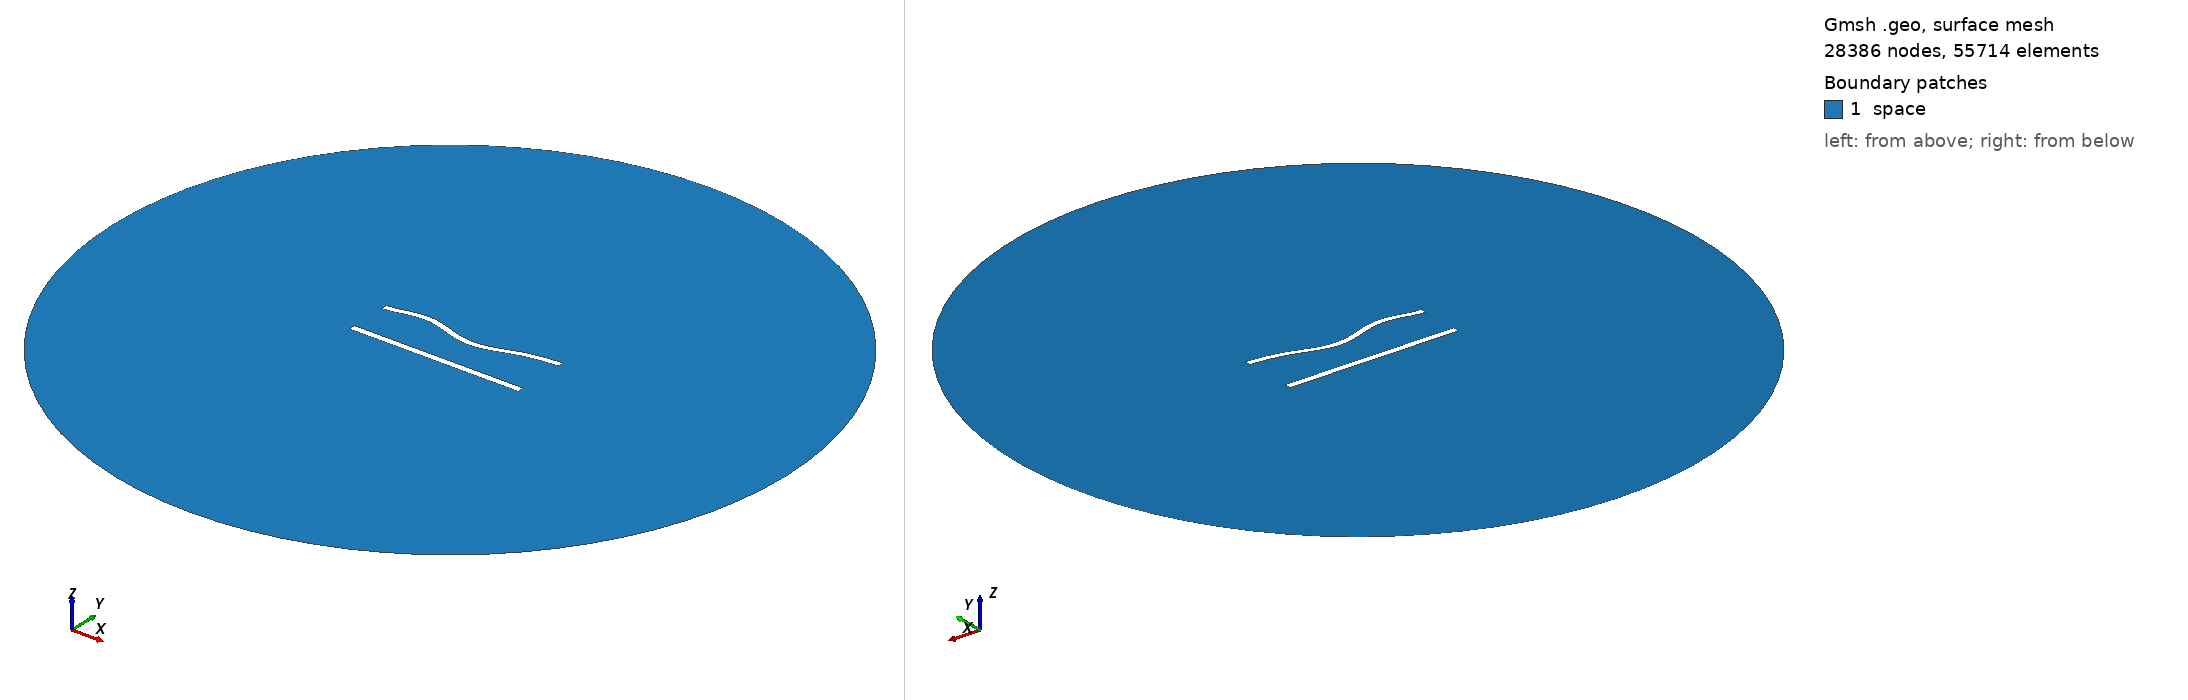

Gmsh geometry script, surface-meshed: 28386 nodes, 55714 surface elements. Boundary patches (legend numbers): 1 space. Left view from above one corner, right view from below the opposite corner. Legend entries are the model's physical surfaces. The drawing asked Gmsh for element sizes between 1% and 20% of the model's largest extent; the script's own settings can give other sizes.

=== 630.geo (drawn) ===
//---------------------------------------
// Geometry kernel
//---------------------------------------

SetFactory("OpenCASCADE");



//---------------------------------------
// Parameters of the geometry
//---------------------------------------

// Overetch of the upper plate
overetch = 0.125;

// Distance between the plates
distance = 25.0;

// Discretization over the x axis (for the deformation)
nx = 50; 

// Length of the plate
L = 100 - overetch; 

// Number of modes
n = 4; 

// 1st mode coefficient
coeff(1) = 1.5;
beta(1) = 0.596864 * 3.1415926535 / L;

// 2nd mode coefficient
coeff(2) = -1.5;
beta(2) = 1.49418 * 3.1415926535 / L;

// 3rd mode coefficient
coeff(3) = 1.5;
beta(3) = 2.50025 * 3.1415926535 / L;

// 4th mode coefficient
coeff(4) = 1.5;
beta(4) = 3.49999 * 3.1415926535 / L;



//---------------------------------------
// Upper plate (deformed rectangle)
//---------------------------------------

// Coordiantes of the upper plate
xmin = -50;
xmax = 50 - overetch;

// Height of the upper plate
yheight = 4 - 2 * overetch;

// Indexes of the points
UpperID[] = {};
LowerID[] = {};
LeftID[] = {};
RightID[] = {};

// Point index
p = 1;

// Horizontal edges
For i In {1:nx}
    x = xmin + (i-1)*(xmax - xmin)/(nx-1);

    y_bottom = distance / 2 + overetch;
    For j In {1:n}
        C = (Cosh(beta(j)*L) + Cos(beta(j)*L)) / (Sinh(beta(j)*L) + Sin(beta(j)*L));
        y_bottom  = y_bottom + coeff(j) * (Cosh(beta(j)*(x+50)) - Cos(beta(j)*(x+50)) - C * (Sinh(beta(j)*(x+50)) - Sin(beta(j)*(x+50))));
    EndFor

    y_top = y_bottom + yheight;

    Point(p) = {x, y_top, 0, 1.0};
    UpperID[i] = p;
    p = p + 1;

    Point(p) = {x, y_bottom, 0, 1.0};
    LowerID[i] = p;
    p = p + 1;
EndFor

// Create point lists
UpperPts[] = {}; LowerPts[] = {};
For i In {1:nx}
  UpperPts[] += {UpperID[i]};
  LowerPts[] += {LowerID[i]};
EndFor

// Build splines
Spline(1) = {UpperPts[]};
Spline(2) = {LowerPts[]};
Line(3) = {LowerPts[nx-1], UpperPts[nx-1]};
Line(4) = {LowerPts[0], UpperPts[0]};

// Build the plane surface
Curve Loop(1) = {2, 3, -1, -4};
Plane Surface(1) = {1};



//---------------------------------------
// Lower plate (rectangle)
//---------------------------------------

// Vertices
Point(1001) = {-50, -distance/2, 0, 1.0};
Point(1002) = { 50, -distance/2, 0, 1.0};
Point(1003) = { 50,  -distance/2 + 4, 0, 1.0};
Point(1004) = {-50,  -distance/2 + 4, 0, 1.0};

// Edges
Line(5) = {1001, 1002};
Line(6) = {1002, 1003};
Line(7) = {1003, 1004};
Line(8) = {1004, 1001};

// Plane surface
Line Loop(2) = {5, 6, 7, 8};
Plane Surface(2) = {2}; 



//---------------------------------------
// Outer (fictious) boundary
//---------------------------------------

// Points
Point(1005) = {0, 0, 0};       // Center
Point(1006) = {200, 0, 0};     // Start point
Point(1007) = {0, 200, 0};     // 90 degrees
Point(1008) = {-200, 0, 0};    // 180 degrees
Point(1009) = {0, -200, 0};    // 270 degrees

// Circle arcs (each needs start, center, end)
Circle(9) = {1006, 1005, 1007};
Circle(10) = {1007, 1005, 1008};
Circle(11) = {1008, 1005, 1009};
Circle(12) = {1009, 1005, 1006};

// Plane surface for the entire domain
Curve Loop(3) = {9, 10, 11, 12};
Surface(3) = {3};

// Subtract the plates from the whole domain to obtain the actual domain where we want to solve the equations
BooleanDifference{ Surface{3}; Delete; }{ Surface{1}; Surface{2}; Delete; }




//---------------------------------------
// Transfinite Lines/Curves
//---------------------------------------

// Set the number of points on the boundaries
r = 6;
d = 0.15;

// Plates
Transfinite Curve {1} = 50*r/4 Using Progression 1;
Transfinite Line {2} = 50*r Using Progression 1;
Transfinite Curve {3, 4} = 2*r Using Progression 1+d;
Transfinite Line {5} = 50*r/4 Using Progression 1;
Transfinite Line {7} = 50*r Using Progression 1;
Transfinite Line {6} = 2*r Using Progression 1-d;
Transfinite Line {8} = 2*r Using Progression 1+d;

// Outer boundary
Transfinite Line {9, 10, 11, 12} = 20 Using Progression 1;



//---------------------------------------
// Physical groups
//---------------------------------------                

// Physical curves (boundaries)
Physical Line("force_segment", 10) = {2};
Physical Line("upper_plate", 11) = {1, 3, 4};
Physical Line("lower_plate", 12) = {5, 6, 7, 8};
Physical Line("boundary", 20) = {9, 10, 11, 12};

// Physical Surfaces
Physical Surface("space", 30) = {3};



//---------------------------------------
// 6. Generate the Mesh
//---------------------------------------

// 2D mesh generation
Mesh 2;
